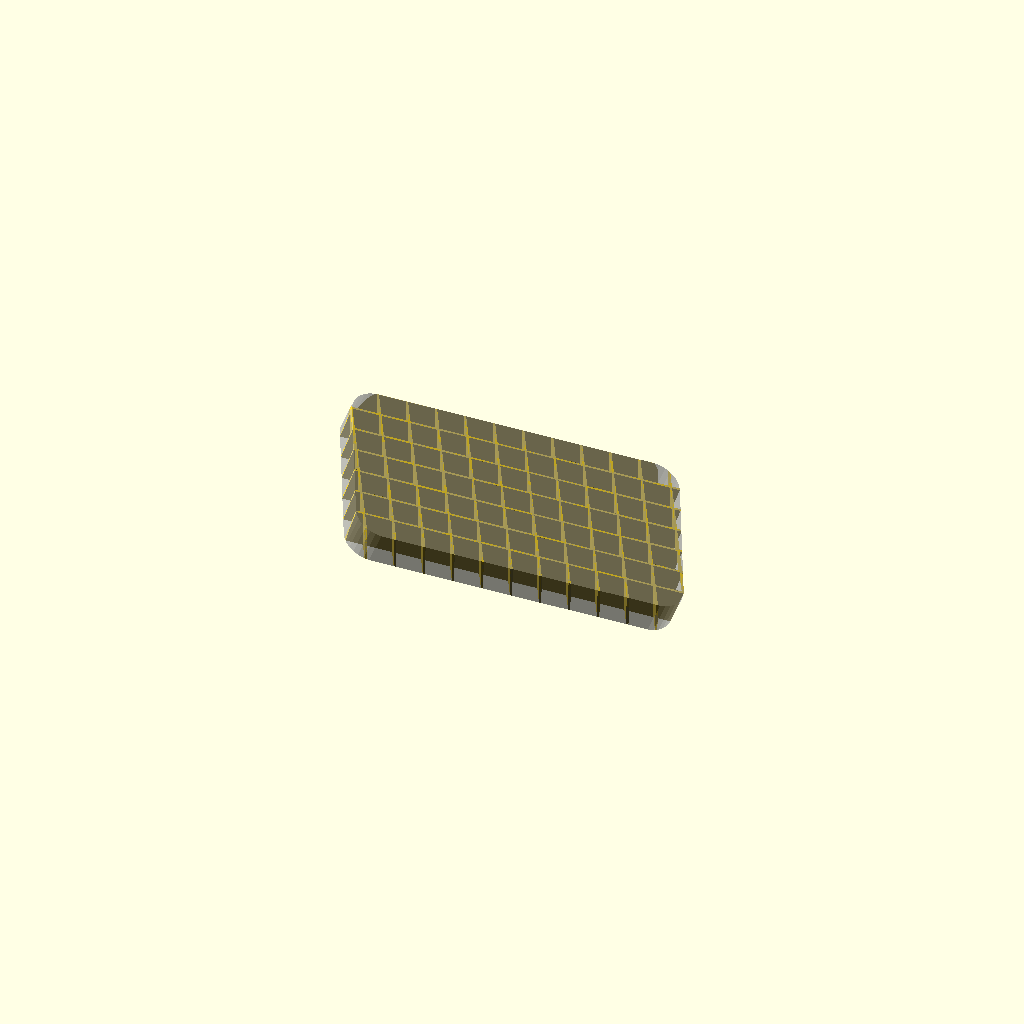
Cell 1 — every parameter at its default value.
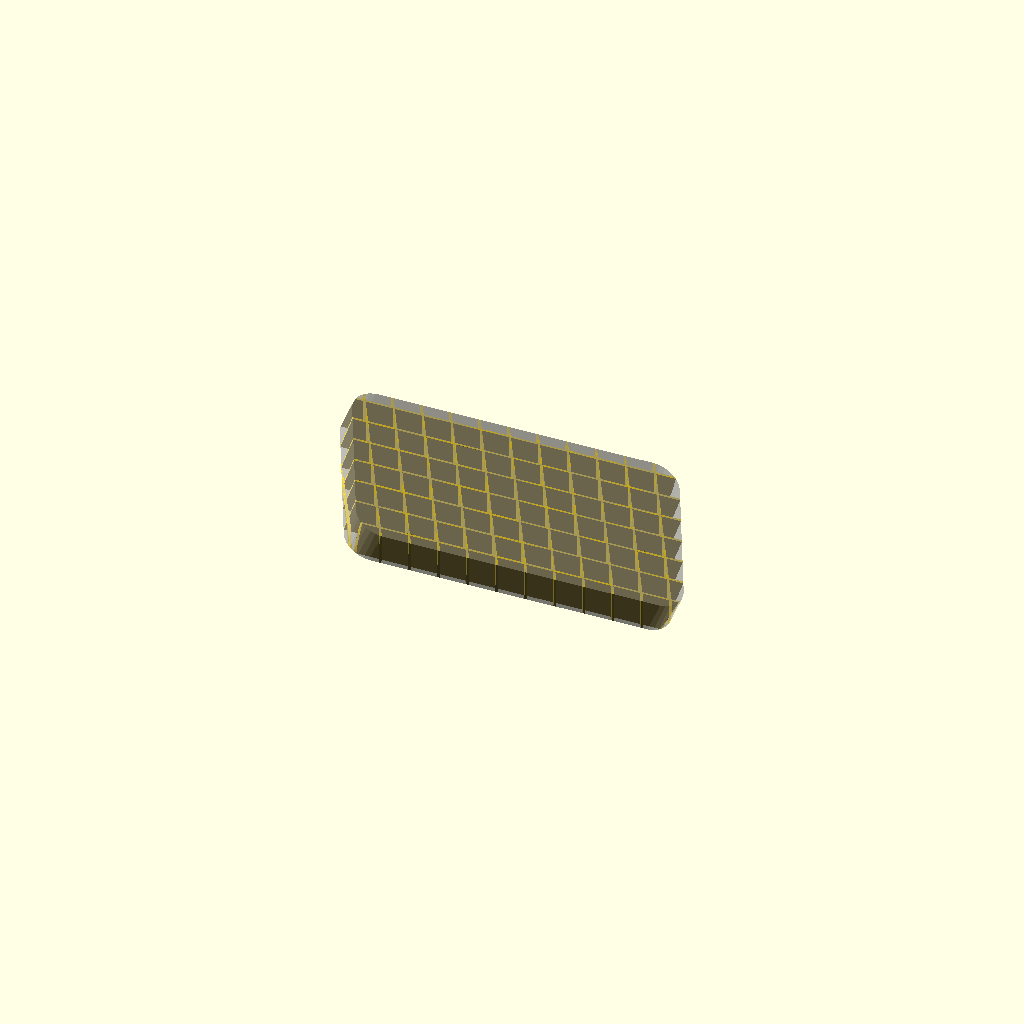
Cell 2: the same model with n_slats_default = 1022.
One fixed orthographic camera (rotation 55°, 0°, 25°; colour scheme Cornfield) for every cell.
OpenSCAD source file case/lib/grid.scad:
e=.0001;
b=1;
n_slats_default = 511;
/* ^ ideally this could be realy big without much overhead since
 * CSG operations are cached, but there seems to be a linear
 * component to the slowdown incurred by using more slats.
 * 
 * My hypothesis is that there's caching for CSG results,
 * but no de-duplication at the 'AST-for-CSG' generation stage.
 */

use <bbox.scad>;

module example_case()
{
rotate([10,20,30])

    hull()
	for (x = [0,100])
	for (y = [0,50])
	translate([x, y,0])
    cylinder(12, r=10);
}

module grid_orient(origin, a)
{
	translate(origin)
	rotate([    0,    0, a[2]])
	rotate([    0, a[1],    0])
	rotate([ a[0],    0,    0])
	rotate([-90,0,0])
	children();
}

module grid_orient_inv(origin, a)
{
	rotate([90,0,0])
	rotate([-a[0],    0,    0])
	rotate([    0,-a[1],    0])
	rotate([    0,    0,-a[2]])
	translate(-origin)
	children();
}

module _slat(width)
{
	linear_extrude(width, center=true)
	hull()
	projection(cut=false)
	children();
}

module _slats_recursive(pitch, width, slat_count)
{
	/* save some nodes by using a fast-path.  */
	if (slat_count == 1)
	{
		_slat(width)
		children();
	}
	else
	{
		intersection()
		{
			union()
			{
				if (slat_count % 2 == 1)
				_slat(width)
				children();

				slat_count_div = (slat_count % 2 == 1) ? (slat_count-1)/2 : slat_count/2;
				slat_off = (slat_count % 2 == 1) ? pitch : 0;

				if (slat_count_div >= 1)
				{
					translate([0,0,slat_off])
					_slats_recursive(pitch, width, slat_count_div)
					children();

					translate([0,0,slat_off+pitch*slat_count_div])
					_slats_recursive(pitch, width, slat_count_div)
					children();
				}
			}
			children();
		}
	}
}

module _slats(pitch, width, n_slats=undef)
{
		slat_count = (n_slats == undef) ? n_slats_default : max(0,n_slats);

		if (slat_count % 2 == 1)
			_slat(width) children();

		mid_pitch = (slat_count % 2 == 1) ? pitch : pitch/2;
		slat_count_div = (slat_count % 2 == 1) ? (slat_count-1)/2 : slat_count/2;

		translate([0,0,-mid_pitch])
		_slats_recursive(-pitch, width, slat_count_div) translate([0,0,mid_pitch]) children();

		translate([0,0,mid_pitch])
		_slats_recursive(pitch, width, slat_count_div) translate([0,0,-mid_pitch]) children();
}


module slats(origin, rotation, pitch, width, n_slats=undef)
{
	intersection()
	{
		grid_orient(origin, rotation)
		_slats(pitch, width, n_slats)
		bbox(e)
		grid_orient_inv(origin, rotation)
		children();

		children();
	}
}

module grid(origin, angle, pitch, width, n_rows=undef, n_cols=undef)
{
	union()
	{
		slats(origin, [0,0,angle], pitch, width, n_rows)
		children();

		slats(origin, [0,0,angle+90], pitch, width, n_cols)
		children();
	}
}

module _test_slats()
{
	origin = [20,20,0];
	rotation = [0,0,35];
	pitch = 10;
	width = .8;

	render()
	slats(origin, rotation, pitch, width) children();

	%children();
}


/*
translate([0,100,0])
_test_slats()
example_case();
*/

module _test_grid()
{
	origin = [20,20,0];
	angle=30;
	pitch = 10;
	width = .8;

	render()
	grid(origin, angle, pitch, width) children();

	%children();
}


_test_grid()
example_case();
Parameter table extracted from the source (name, type, default, range or options):
e: number, default 0.0001
b: number, default 1
n_slats_default: number, default 511
